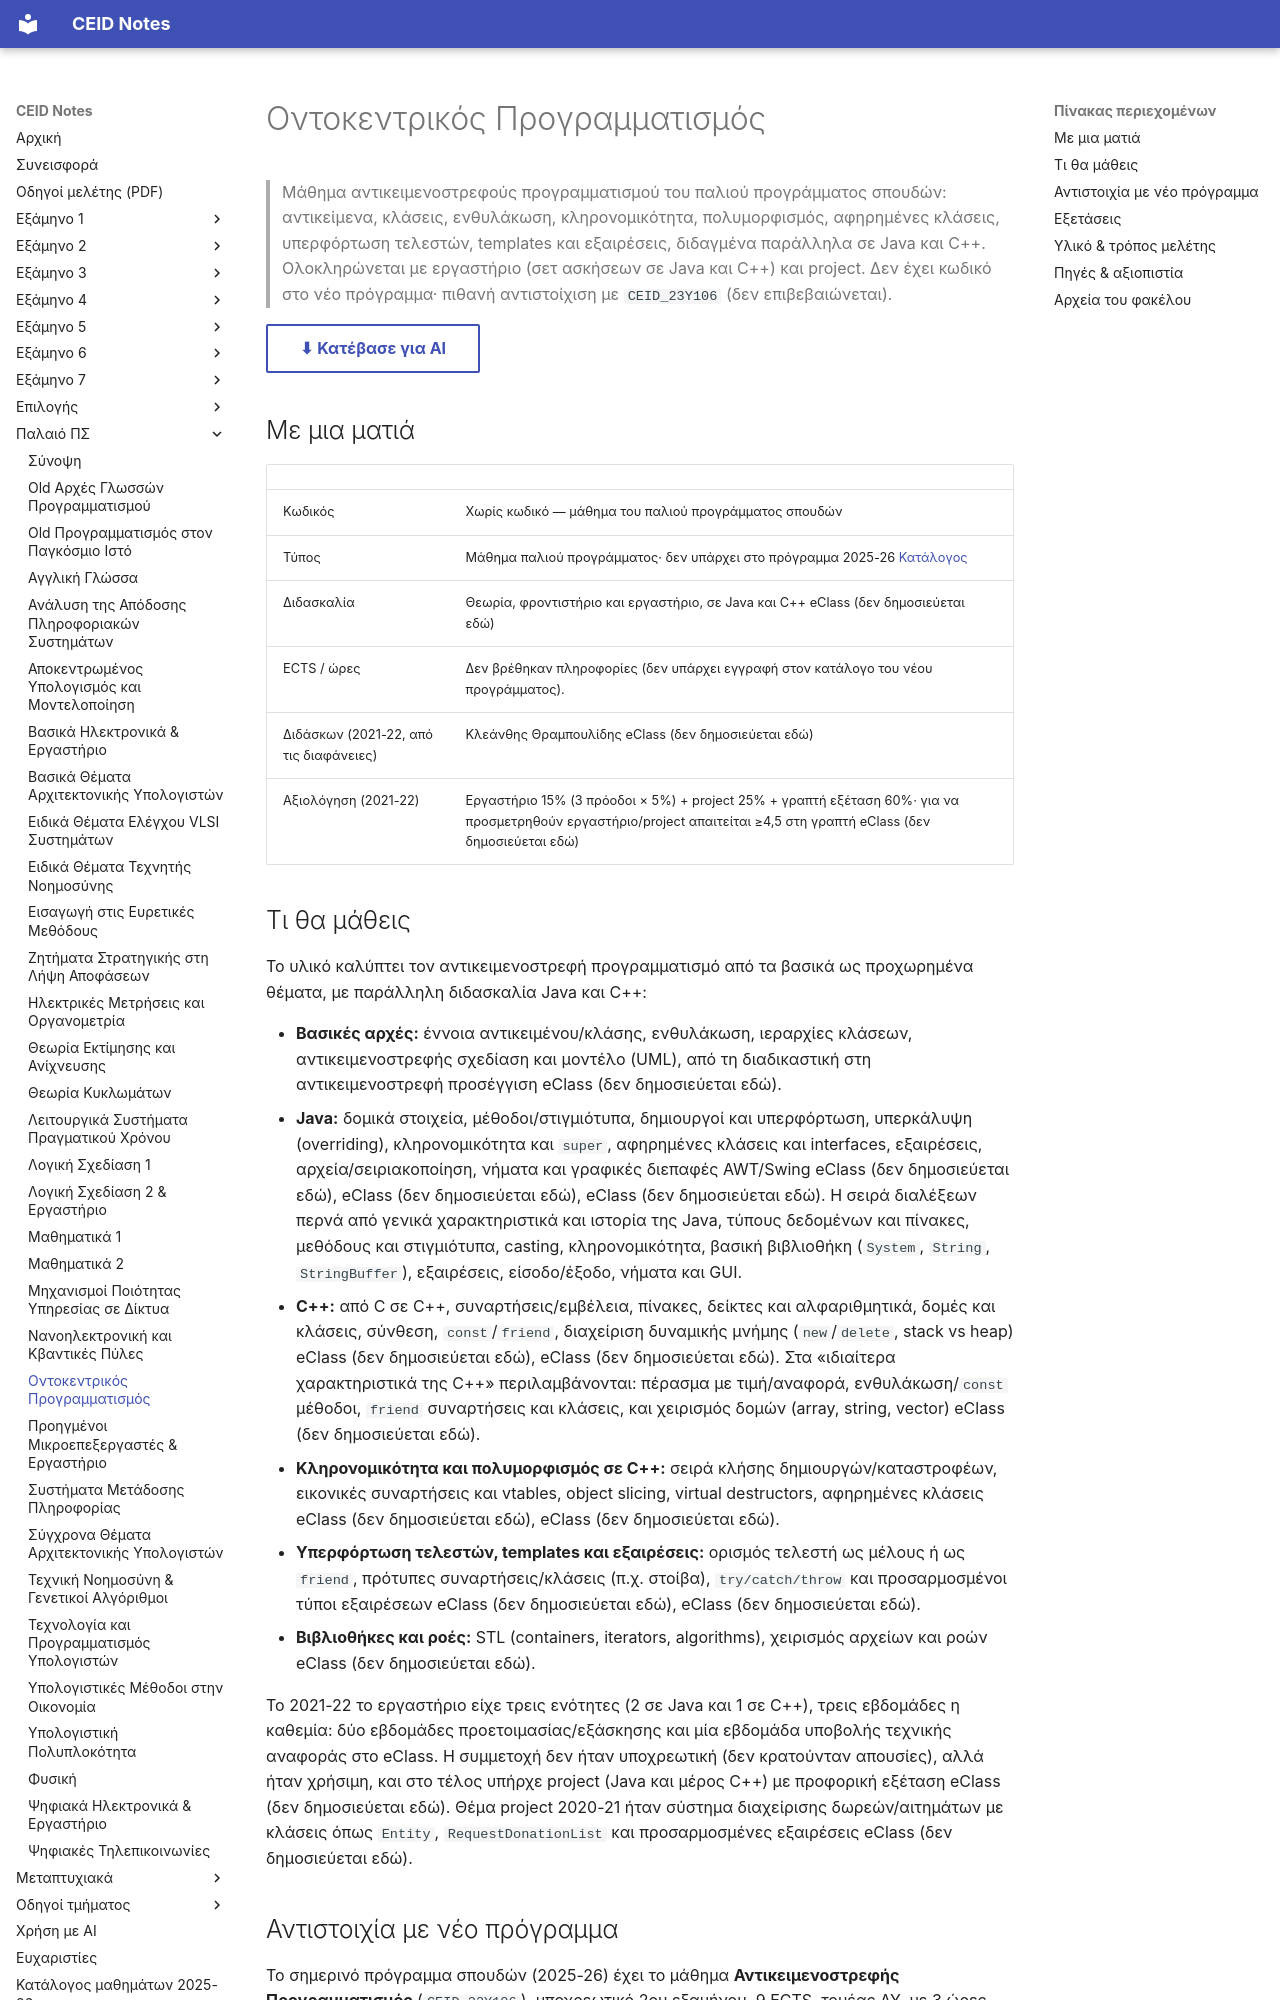

repository: kdngiorgos/ceid-notes · page: Old Classes (Παλαιό Πρόγραμμα Σπουδών)/Οντοκεντρικός Προγραμματισμός/index.html · generator: mkdocs

---
code: null
title: "Οντοκεντρικός Προγραμματισμός"
category: old-curriculum
code_aliases: []
semester: null
season: null
difficulty: null
grading_summary: "2021-22 (διαφάνειες): εργαστήριο 15% + project 25% + γραπτή εξέταση 60%"
sources: [../../catalog/curriculum.md, "eclass/ (759 αρχεία, 93 κείμενα)", "discord/ (1 περίοδος, 2022-23)", other/]
last_reviewed: 2026-10-12
---
# Οντοκεντρικός Προγραμματισμός

> Μάθημα αντικειμενοστρεφούς προγραμματισμού του παλιού προγράμματος σπουδών: αντικείμενα, κλάσεις, ενθυλάκωση, κληρονομικότητα, πολυμορφισμός, αφηρημένες κλάσεις, υπερφόρτωση τελεστών, templates και εξαιρέσεις, διδαγμένα παράλληλα σε Java και C++. Ολοκληρώνεται με εργαστήριο (σετ ασκήσεων σε Java και C++) και project. Δεν έχει κωδικό στο νέο πρόγραμμα· πιθανή αντιστοίχιση με `CEID_23Y106` (δεν επιβεβαιώνεται).

[⬇ Κατέβασε για AI](../../downloads/old-ontokentpikos-ppogpammatismos.zip){ .md-button }


## Με μια ματιά

| | |
|---|---|
| Κωδικός | Χωρίς κωδικό — μάθημα του παλιού προγράμματος σπουδών |
| Τύπος | Μάθημα παλιού προγράμματος· δεν υπάρχει στο πρόγραμμα 2025-26 [Κατάλογος](../../catalog/curriculum.md) |
| Διδασκαλία | Θεωρία, φροντιστήριο και εργαστήριο, σε Java και C++ eClass (δεν δημοσιεύεται εδώ) |
| ECTS / ώρες | Δεν βρέθηκαν πληροφορίες (δεν υπάρχει εγγραφή στον κατάλογο του νέου προγράμματος). |
| Διδάσκων (2021-22, από τις διαφάνειες) | Κλεάνθης Θραμπουλίδης eClass (δεν δημοσιεύεται εδώ) |
| Αξιολόγηση (2021-22) | Εργαστήριο 15% (3 πρόοδοι × 5%) + project 25% + γραπτή εξέταση 60%· για να προσμετρηθούν εργαστήριο/project απαιτείται ≥4,5 στη γραπτή eClass (δεν δημοσιεύεται εδώ) |

## Τι θα μάθεις

Το υλικό καλύπτει τον αντικειμενοστρεφή προγραμματισμό από τα βασικά ως προχωρημένα θέματα, με παράλληλη διδασκαλία Java και C++:

- **Βασικές αρχές:** έννοια αντικειμένου/κλάσης, ενθυλάκωση, ιεραρχίες κλάσεων, αντικειμενοστρεφής σχεδίαση και μοντέλο (UML), από τη διαδικαστική στη αντικειμενοστρεφή προσέγγιση eClass (δεν δημοσιεύεται εδώ).
- **Java:** δομικά στοιχεία, μέθοδοι/στιγμιότυπα, δημιουργοί και υπερφόρτωση, υπερκάλυψη (overriding), κληρονομικότητα και `super`, αφηρημένες κλάσεις και interfaces, εξαιρέσεις, αρχεία/σειριακοποίηση, νήματα και γραφικές διεπαφές AWT/Swing eClass (δεν δημοσιεύεται εδώ), eClass (δεν δημοσιεύεται εδώ), eClass (δεν δημοσιεύεται εδώ). Η σειρά διαλέξεων περνά από γενικά χαρακτηριστικά και ιστορία της Java, τύπους δεδομένων και πίνακες, μεθόδους και στιγμιότυπα, casting, κληρονομικότητα, βασική βιβλιοθήκη (`System`, `String`, `StringBuffer`), εξαιρέσεις, είσοδο/έξοδο, νήματα και GUI.
- **C++:** από C σε C++, συναρτήσεις/εμβέλεια, πίνακες, δείκτες και αλφαριθμητικά, δομές και κλάσεις, σύνθεση, `const`/`friend`, διαχείριση δυναμικής μνήμης (`new`/`delete`, stack vs heap) eClass (δεν δημοσιεύεται εδώ), eClass (δεν δημοσιεύεται εδώ). Στα «ιδιαίτερα χαρακτηριστικά της C++» περιλαμβάνονται: πέρασμα με τιμή/αναφορά, ενθυλάκωση/`const` μέθοδοι, `friend` συναρτήσεις και κλάσεις, και χειρισμός δομών (array, string, vector) eClass (δεν δημοσιεύεται εδώ).
- **Κληρονομικότητα και πολυμορφισμός σε C++:** σειρά κλήσης δημιουργών/καταστροφέων, εικονικές συναρτήσεις και vtables, object slicing, virtual destructors, αφηρημένες κλάσεις eClass (δεν δημοσιεύεται εδώ), eClass (δεν δημοσιεύεται εδώ).
- **Υπερφόρτωση τελεστών, templates και εξαιρέσεις:** ορισμός τελεστή ως μέλους ή ως `friend`, πρότυπες συναρτήσεις/κλάσεις (π.χ. στοίβα), `try/catch/throw` και προσαρμοσμένοι τύποι εξαιρέσεων eClass (δεν δημοσιεύεται εδώ), eClass (δεν δημοσιεύεται εδώ).
- **Βιβλιοθήκες και ροές:** STL (containers, iterators, algorithms), χειρισμός αρχείων και ροών eClass (δεν δημοσιεύεται εδώ).

Το 2021-22 το εργαστήριο είχε τρεις ενότητες (2 σε Java και 1 σε C++), τρεις εβδομάδες η καθεμία: δύο εβδομάδες προετοιμασίας/εξάσκησης και μία εβδομάδα υποβολής τεχνικής αναφοράς στο eClass. Η συμμετοχή δεν ήταν υποχρεωτική (δεν κρατούνταν απουσίες), αλλά ήταν χρήσιμη, και στο τέλος υπήρχε project (Java και μέρος C++) με προφορική εξέταση eClass (δεν δημοσιεύεται εδώ). Θέμα project 2020-21 ήταν σύστημα διαχείρισης δωρεών/αιτημάτων με κλάσεις όπως `Entity`, `RequestDonationList` και προσαρμοσμένες εξαιρέσεις eClass (δεν δημοσιεύεται εδώ).
